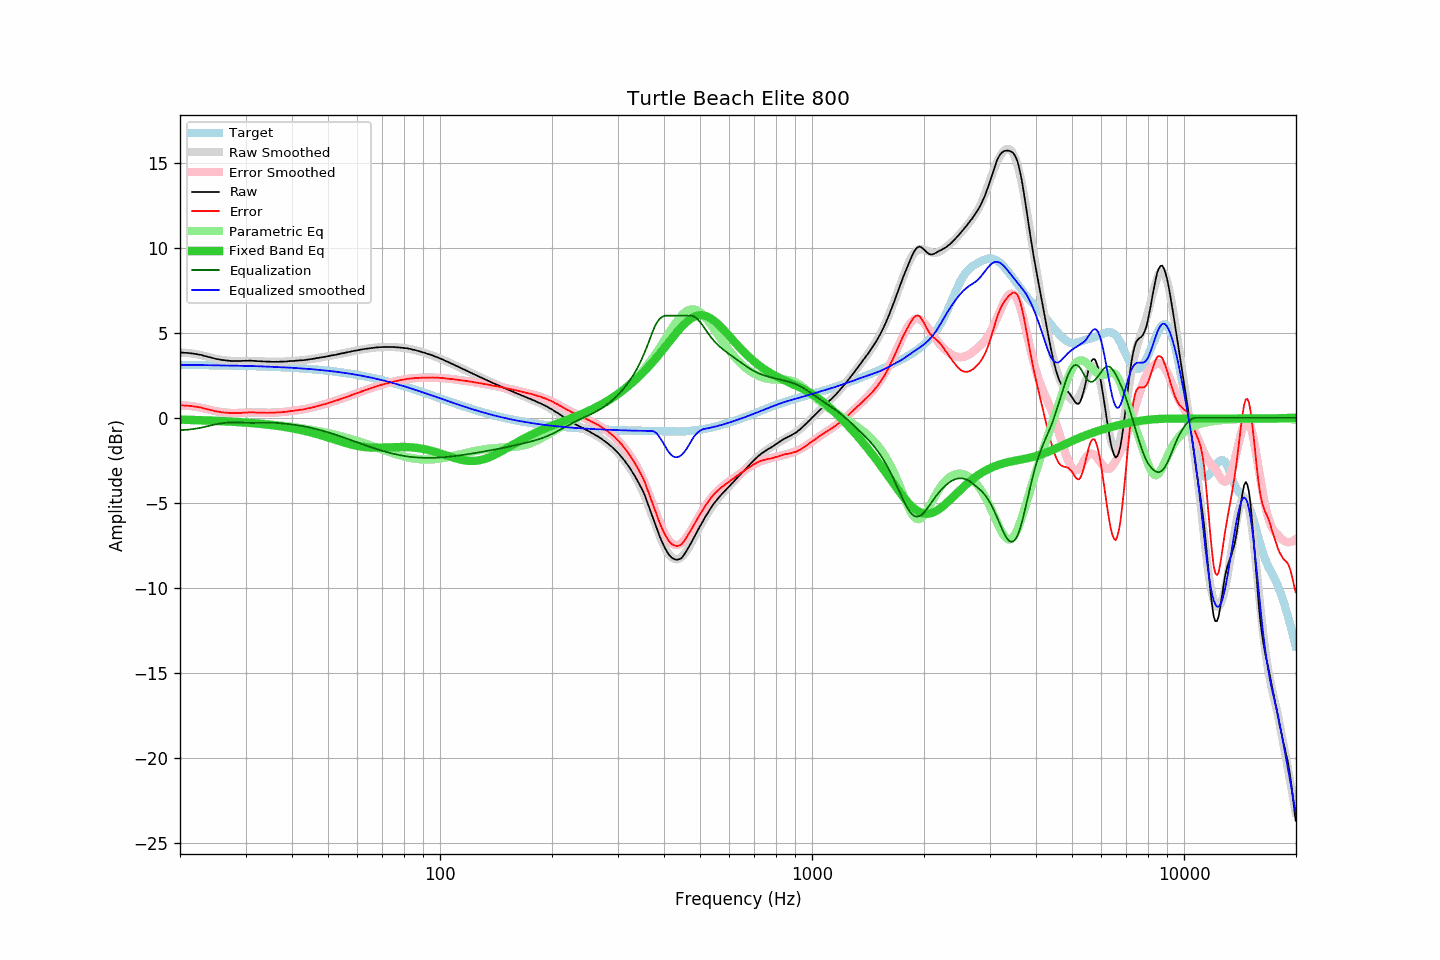

The table this chart was drawn from, first rows:
frequency, raw, error, smoothed, error_smoothed, equalization, parametric_eq, equalized_raw, equalized_smoothed, target
20.00, 3.84, 0.73, 3.84, 0.73, -0.73, -0.11, 3.10, 3.10, 3.11
20.20, 3.84, 0.73, 3.83, 0.73, -0.73, -0.11, 3.11, 3.10, 3.11
20.40, 3.83, 0.72, 3.83, 0.72, -0.72, -0.11, 3.10, 3.10, 3.11
20.61, 3.82, 0.71, 3.82, 0.72, -0.72, -0.12, 3.10, 3.10, 3.11
20.81, 3.82, 0.71, 3.81, 0.71, -0.71, -0.12, 3.11, 3.10, 3.10
21.02, 3.81, 0.70, 3.81, 0.70, -0.70, -0.12, 3.10, 3.10, 3.10
21.23, 3.80, 0.69, 3.79, 0.69, -0.69, -0.12, 3.10, 3.10, 3.10
21.44, 3.79, 0.68, 3.78, 0.68, -0.68, -0.13, 3.10, 3.10, 3.10
21.66, 3.78, 0.68, 3.77, 0.67, -0.67, -0.13, 3.11, 3.10, 3.10
21.87, 3.76, 0.66, 3.76, 0.66, -0.66, -0.13, 3.10, 3.10, 3.10
22.09, 3.75, 0.65, 3.74, 0.64, -0.64, -0.14, 3.10, 3.10, 3.10
22.31, 3.73, 0.63, 3.72, 0.63, -0.63, -0.14, 3.10, 3.10, 3.10
22.54, 3.71, 0.61, 3.70, 0.61, -0.61, -0.14, 3.10, 3.10, 3.10
22.76, 3.70, 0.60, 3.68, 0.59, -0.59, -0.15, 3.11, 3.10, 3.10
22.99, 3.67, 0.57, 3.66, 0.57, -0.57, -0.15, 3.10, 3.09, 3.09
23.22, 3.64, 0.54, 3.64, 0.55, -0.55, -0.15, 3.09, 3.09, 3.09
23.45, 3.62, 0.52, 3.62, 0.52, -0.52, -0.16, 3.09, 3.09, 3.09
23.69, 3.59, 0.50, 3.59, 0.50, -0.50, -0.16, 3.08, 3.09, 3.09
23.92, 3.57, 0.48, 3.57, 0.48, -0.48, -0.16, 3.09, 3.09, 3.09
24.16, 3.55, 0.46, 3.54, 0.46, -0.46, -0.17, 3.09, 3.09, 3.09
24.40, 3.52, 0.43, 3.52, 0.43, -0.43, -0.17, 3.08, 3.08, 3.09
24.65, 3.50, 0.41, 3.50, 0.41, -0.41, -0.18, 3.08, 3.08, 3.08
24.89, 3.47, 0.38, 3.47, 0.39, -0.39, -0.18, 3.07, 3.08, 3.08
25.14, 3.45, 0.36, 3.45, 0.37, -0.37, -0.18, 3.07, 3.08, 3.08
25.39, 3.44, 0.36, 3.43, 0.36, -0.36, -0.19, 3.08, 3.08, 3.08
25.65, 3.42, 0.34, 3.42, 0.34, -0.34, -0.19, 3.08, 3.08, 3.08
25.91, 3.40, 0.32, 3.40, 0.33, -0.33, -0.20, 3.07, 3.08, 3.08
26.16, 3.39, 0.31, 3.39, 0.31, -0.31, -0.20, 3.07, 3.07, 3.08
26.43, 3.38, 0.30, 3.37, 0.30, -0.30, -0.21, 3.07, 3.07, 3.07
26.69, 3.37, 0.29, 3.36, 0.29, -0.29, -0.21, 3.07, 3.07, 3.07
26.96, 3.36, 0.29, 3.35, 0.29, -0.29, -0.22, 3.07, 3.07, 3.07
27.23, 3.35, 0.28, 3.35, 0.28, -0.28, -0.22, 3.06, 3.07, 3.07
27.50, 3.34, 0.27, 3.34, 0.28, -0.28, -0.23, 3.06, 3.06, 3.07
27.77, 3.34, 0.27, 3.34, 0.28, -0.28, -0.23, 3.06, 3.06, 3.06
28.05, 3.34, 0.27, 3.34, 0.28, -0.28, -0.24, 3.06, 3.06, 3.06
28.33, 3.34, 0.28, 3.34, 0.28, -0.28, -0.25, 3.06, 3.06, 3.06
28.62, 3.34, 0.28, 3.34, 0.28, -0.28, -0.25, 3.05, 3.06, 3.06
28.90, 3.34, 0.28, 3.34, 0.28, -0.28, -0.26, 3.05, 3.05, 3.06
29.19, 3.34, 0.28, 3.34, 0.29, -0.29, -0.27, 3.05, 3.05, 3.05
29.48, 3.35, 0.29, 3.34, 0.29, -0.29, -0.27, 3.05, 3.05, 3.05
29.78, 3.35, 0.30, 3.34, 0.30, -0.30, -0.28, 3.05, 3.05, 3.05
30.08, 3.36, 0.31, 3.35, 0.30, -0.30, -0.29, 3.06, 3.05, 3.05
30.38, 3.35, 0.30, 3.35, 0.30, -0.30, -0.29, 3.04, 3.04, 3.04
30.68, 3.36, 0.31, 3.35, 0.30, -0.30, -0.30, 3.05, 3.04, 3.04
30.99, 3.36, 0.32, 3.35, 0.31, -0.31, -0.31, 3.05, 3.04, 3.04
31.30, 3.35, 0.31, 3.34, 0.31, -0.31, -0.32, 3.04, 3.04, 3.04
31.61, 3.35, 0.31, 3.34, 0.31, -0.31, -0.32, 3.04, 3.03, 3.03
31.93, 3.34, 0.31, 3.34, 0.31, -0.31, -0.33, 3.03, 3.03, 3.03
32.24, 3.33, 0.30, 3.33, 0.30, -0.30, -0.34, 3.02, 3.03, 3.03
32.57, 3.33, 0.30, 3.33, 0.30, -0.30, -0.35, 3.02, 3.02, 3.02
32.89, 3.32, 0.29, 3.32, 0.30, -0.30, -0.36, 3.02, 3.02, 3.02
33.22, 3.32, 0.30, 3.31, 0.30, -0.30, -0.37, 3.02, 3.02, 3.02
33.55, 3.31, 0.29, 3.31, 0.30, -0.30, -0.38, 3.01, 3.01, 3.01
33.89, 3.31, 0.29, 3.30, 0.29, -0.29, -0.39, 3.01, 3.01, 3.01
34.23, 3.30, 0.29, 3.30, 0.29, -0.29, -0.40, 3.00, 3.01, 3.01
34.57, 3.30, 0.29, 3.30, 0.29, -0.29, -0.41, 3.00, 3.00, 3.00
34.92, 3.30, 0.30, 3.29, 0.29, -0.29, -0.42, 3.00, 3.00, 3.00
35.27, 3.29, 0.29, 3.29, 0.30, -0.30, -0.43, 2.99, 3.00, 3.00
35.62, 3.29, 0.29, 3.29, 0.30, -0.30, -0.45, 2.99, 2.99, 2.99
35.97, 3.29, 0.30, 3.29, 0.30, -0.30, -0.46, 2.98, 2.99, 2.99
... 635 more rows
